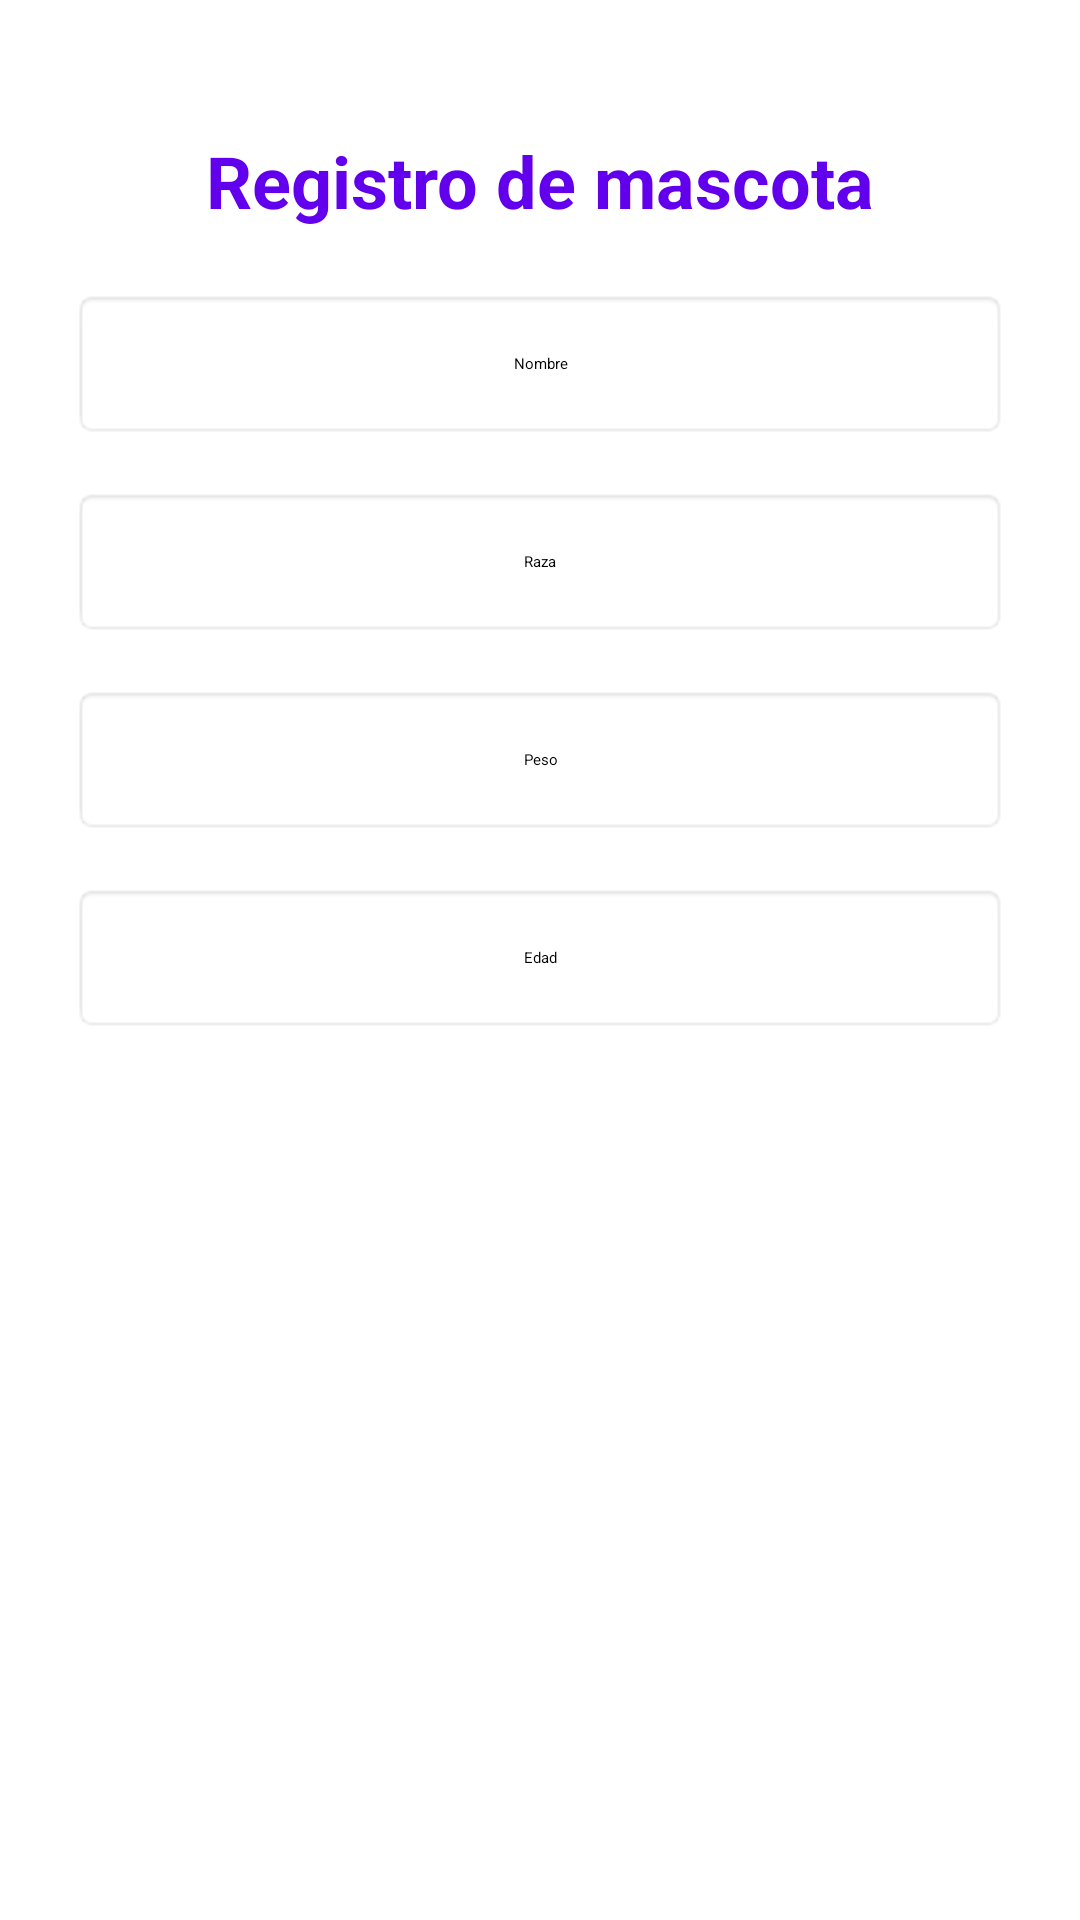

This screen was rendered from an Android layout file. Write that file and the resources it references.
<!-- AndroidManifest.xml: application theme Theme.Pizzas -->
<!-- res/layout/activity_main.xml -->
<LinearLayout
    xmlns:android="http://schemas.android.com/apk/res/android"
    xmlns:tools="http://schemas.android.com/tools"
    android:layout_width="match_parent"
    android:layout_height="match_parent"
    android:orientation="vertical"
    android:padding="24dp"
    android:background="@android:color/white"
    tools:context=".MainActivity">

    <include
        layout="@layout/toolbar_main"
        android:id="@+id/toolbar"/>

    <TextView
        android:layout_width="wrap_content"
        android:layout_height="wrap_content"
        android:text="Registro de mascota"
        android:layout_marginTop="20dp"
        android:layout_marginBottom="20dp"
        android:layout_gravity="center"
        android:textSize="24sp"
        android:textColor="@color/purple_500"
        android:textStyle="bold" />

    <EditText
        android:id="@+id/name"
        style="@style/FormEditText"
        android:inputType="textCapWords|textPersonName"
        android:hint="Nombre"/>

    <EditText
        android:id="@+id/race"
        style="@style/FormEditText"
        android:inputType="textCapWords|textPersonName"
        android:hint="Raza"/>

    <EditText
        android:id="@+id/weight"
        style="@style/FormEditText"
        android:hint="Peso"/>

    <EditText
        android:id="@+id/age"
        style="@style/FormEditText"
        android:hint="Edad"/>

    <Button
        android:layout_width="wrap_content"
        android:layout_height="wrap_content"
        android:text="Registrar"
        android:textAllCaps="false"
        android:layout_gravity="center"
        android:onClick="submit"
        android:paddingHorizontal="24dp"
        android:paddingVertical="10dp"
        android:backgroundTint="@color/purple_500"
        android:textColor="@android:color/white"
        android:layout_marginTop="20dp"/>
</LinearLayout>
<!-- res/layout/toolbar_main.xml (included above) -->
<?xml version="1.0" encoding="utf-8"?>
<androidx.appcompat.widget.Toolbar
    xmlns:android="http://schemas.android.com/apk/res/android"
    xmlns:app="http://schemas.android.com/apk/res-auto"
    android:id="@+id/toolbar"
    android:layout_width="match_parent"
    android:layout_height="?attr/actionBarSize"
    android:background="@color/purple_500"
    android:elevation="4dp"
    android:theme="@style/ThemeOverlay.AppCompat.Dark.ActionBar">

    <RelativeLayout
        android:layout_width="match_parent"
        android:layout_height="match_parent">

        <ImageView
            android:id="@+id/back"
            android:layout_width="50dp"
            android:layout_height="50dp"
            android:layout_alignParentStart="true"
            android:layout_centerVertical="true"
            android:padding="10dp"
            android:src="@drawable/baseline_arrow_back_24"
            android:contentDescription="Atrás" />

        <ImageView
            android:id="@+id/add"
            android:layout_width="50dp"
            android:layout_height="50dp"
            android:layout_alignParentEnd="true"
            android:layout_centerVertical="true"
            android:padding="10dp"
            android:src="@drawable/baseline_add_24"
            android:contentDescription="Agregar" />
    </RelativeLayout>
</androidx.appcompat.widget.Toolbar>
<!-- resources referenced by this layout -->
<resources>
  <style name="FormEditText">
          <item name="android:layout_width">match_parent</item>
          <item name="android:layout_height">50dp</item>
          <item name="android:layout_marginBottom">16dp</item>
          <item name="android:background">@android:drawable/editbox_background</item>
          <item name="android:padding">10dp</item>
          <item name="android:gravity">center</item>
          <item name="android:textColor">@android:color/black</item>
      </style>
  <!-- not gathered from this repository: default colours our renderer supplied (Android Studio template values) -->
  <color name="purple_500">#FF6200EE</color>
</resources>
